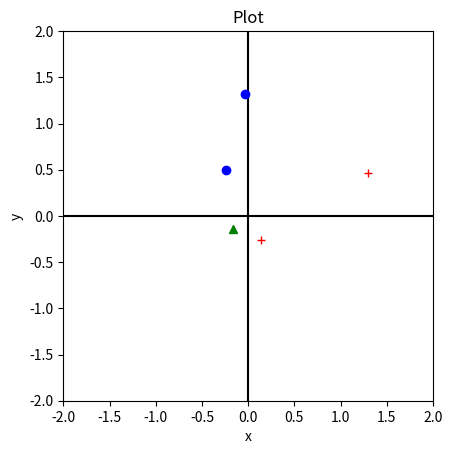

Python code for this plot:
# Linearly separable sets with linear decision boundary
import math
import matplotlib.pyplot as plt 
import numpy as np
from random import random

class LinearlySeparableSets:
    def __init__(self, samples):
        self.x0 = np.zeros(samples)
        self.y0 = np.zeros(samples)
        self.x1 = np.zeros(samples)
        self.y1 = np.zeros(samples)
        
        # rotation matrix
        theta = random() * 2 * np.pi
        R = np.matrix([[math.cos(theta), math.sin(theta)], [-math.sin(theta), math.cos(theta)]])
        # translation after rotation
        offset_x = random() - 0.5
        offset_y = random() - 0.5
        
        for i in range(samples):
            x = random() * 2 - 1
            y = random() - 1
            res = np.dot(R, np.matrix([x, y]).T)
            self.x0[i] = res[0] + offset_x
            self.y0[i] = res[1] + offset_y

        for i in range(samples):
            x = random() * 2 - 1
            y = random()
            res = np.dot(R, np.matrix([x, y]).T)
            self.x1[i] = res[0] + offset_x
            self.y1[i] = res[1] + offset_y


class Neuron:
    def __init__(self, weights, bias, tfuncction):
        self.w = weights
        self.b = bias
        self.tf = tfuncction
        
    def hardlim(self, x):
        if (x < 0):
            res = 0
        else:
            res = 1
        return res

    def calculate(self, inputs):
        res = np.dot(self.w, inputs) + self.b

        if (self.tf == "HARDLIM"):
            res = self.hardlim(res)
        else:
            raise Exception('TF not set.')

        return res


def draw_decision_boundary(w, b):
    x = np.linspace(-2,2,10)
    y = ((-w[0,0]/w[0,1]) * x)  - (b / w[0,1])
    plt.plot(x,y)

def test_solution(w, b, lss):
    tn = Neuron(w, b, "HARDLIM")

    for (x,y) in zip(lss.x0, lss.y0):
        ti = np.matrix([x, y]).T
        if (tn.calculate(ti) != 0):
            return False
    for (x,y) in zip(lss.x1, lss.y1):
        ti = np.matrix([x, y]).T
        if (tn.calculate(ti) != 1):
            return False
    return True


# test
lss = LinearlySeparableSets(2)

plt.xlabel('x') 
plt.ylabel('y') 
plt.xlim(-2,2) 
plt.ylim(-2,2) 
plt.axis('square')
plt.axhline(0, color='black')
plt.axvline(0, color='black')
plt.title('Plot') 

plt.plot(lss.x0, lss.y0, 'bo') 
plt.plot(lss.x1, lss.y1, 'r+') 

# random decision boundary for testing
w = np.matrix([random()*2-1, random()*2-1])
b = random()*2-1
plt.plot(w[0,0], w[0,1], 'g^') 
draw_decision_boundary(w, b)
plt.show() 

print(test_solution(w, b, lss))

